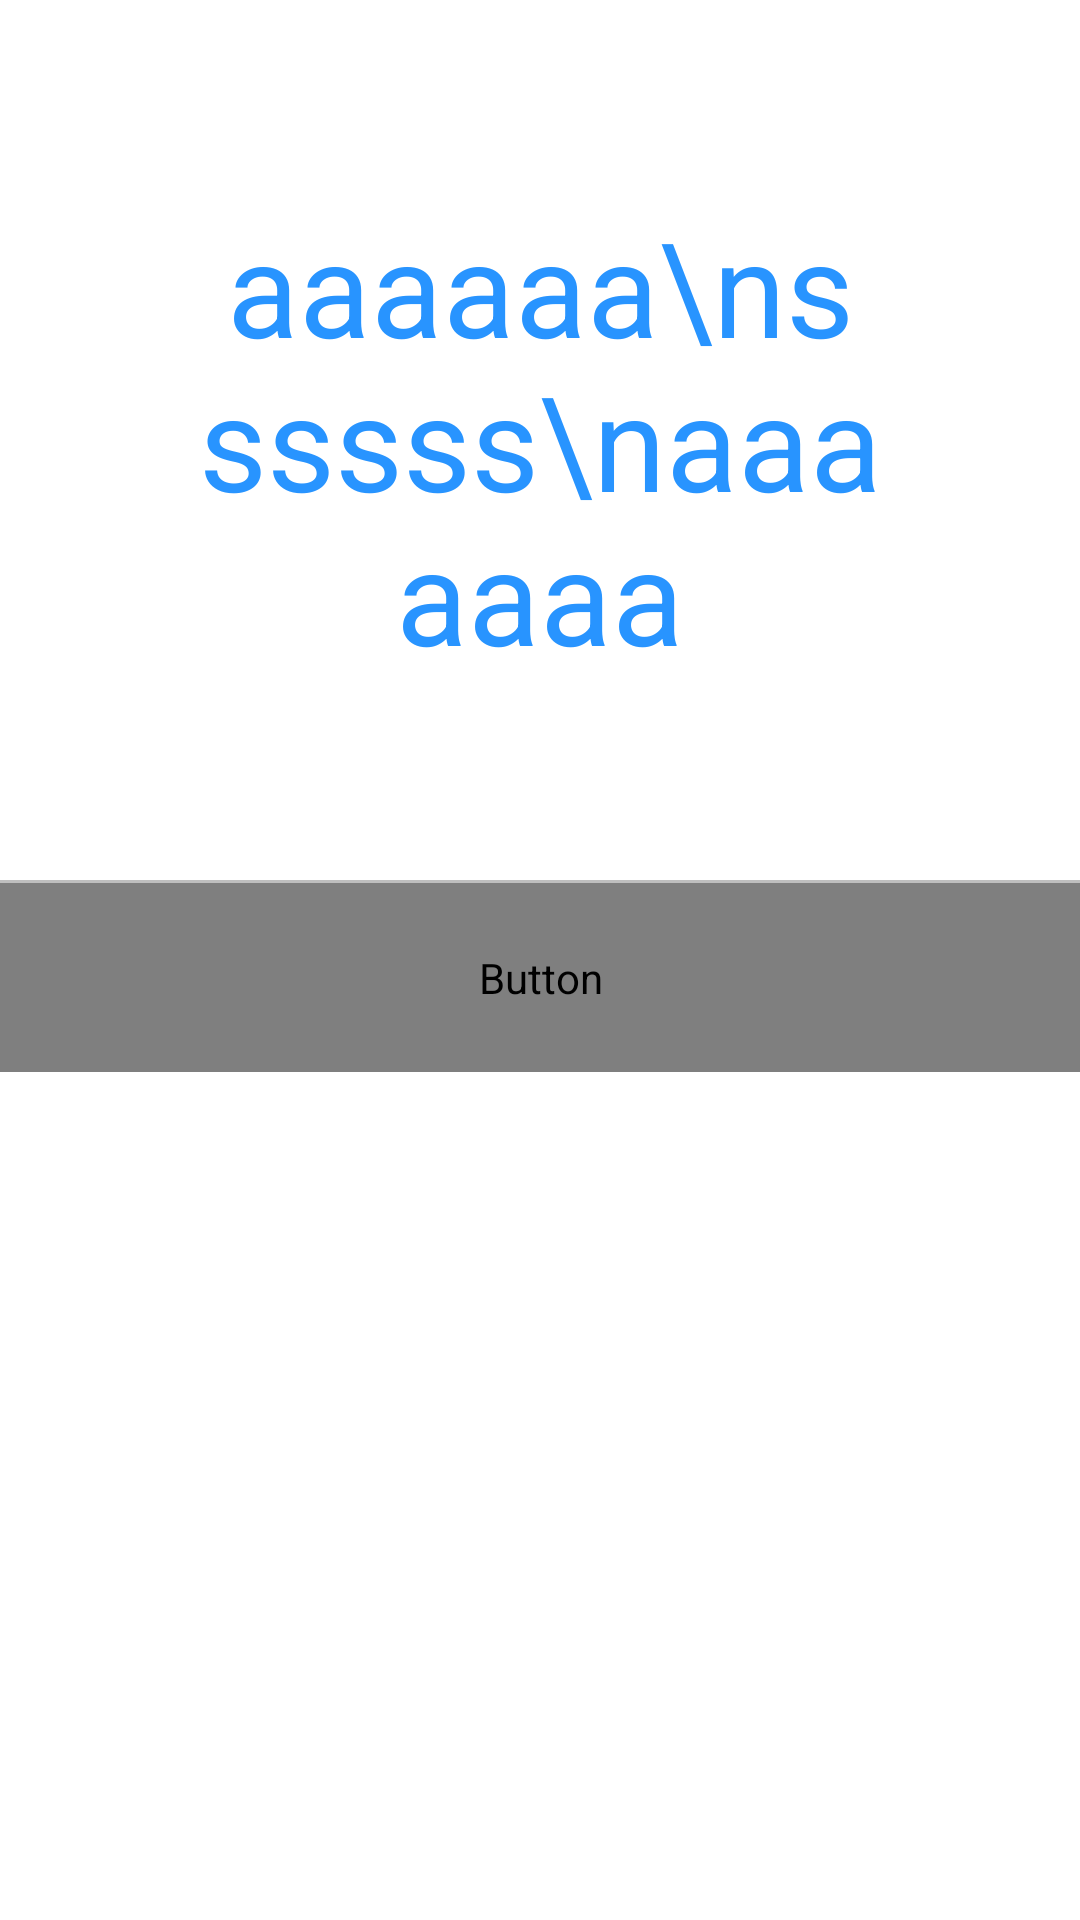

Layout XML and referenced resources for this Android screen:
<!-- AndroidManifest.xml: application theme AppTheme -->
<!-- res/layout/dialog_notile.xml -->
<?xml version="1.0" encoding="utf-8"?>
<LinearLayout xmlns:android="http://schemas.android.com/apk/res/android"
              android:layout_width="match_parent"
              android:layout_height="match_parent"
              android:orientation="vertical">

    <LinearLayout
        android:layout_width="match_parent"
        android:layout_height="wrap_content"
        android:background="@drawable/popwindow_top">

        <TextView
            android:text="aaaaaa\nssssss\naaaaaaa"
            android:id="@+id/notile_tv"
            android:layout_width="match_parent"
            android:layout_height="wrap_content"
            android:layout_margin="66dp"
            android:gravity="center_horizontal"
            android:textColor="@color/blueSky"
            android:textSize="@dimen/lcdtvContent"/>
    </LinearLayout>

    <ImageView style="@style/iv"/>

    <Button
        android:padding="@dimen/lcdDiapadding"
        android:id="@+id/notile_bt"
        android:layout_width="match_parent"
        android:layout_height="wrap_content"
        android:background="@drawable/popwindow_bottom"
        android:text="@android:string/ok"
        android:textColor="@drawable/textcolor"
        android:textSize="@dimen/lcdDiatt"/>

</LinearLayout>
<!-- resources referenced by this layout -->
<resources>
  <color name="blueSky">#2894ff</color>
  <dimen name="lcdDiapadding">22dp</dimen>
  <dimen name="lcdDiatt">66sp</dimen>
  <dimen name="lcdtvContent">44sp</dimen>
  <!-- drawable popwindow_top (drawable) -->
  <?xml version="1.0" encoding="utf-8"?>
  <selector xmlns:android="http://schemas.android.com/apk/res/android">
  
      <item android:state_pressed="true"><shape>
              <corners android:topLeftRadius="8dp" android:topRightRadius="8dp" />
  
              <solid android:color="@color/blueSky" />
          </shape></item>
      <item android:state_focused="true"><shape>
              <corners android:topLeftRadius="8dp" android:topRightRadius="8dp" />
  
              <solid android:color="@color/blueSky" />
          </shape></item>
      <item><shape>
              <corners android:topLeftRadius="8dp" android:topRightRadius="8dp" />
  
              <solid android:color="@color/white" />
          </shape></item>
  
  </selector>
  <style name="iv">
          <item name="android:layout_width">match_parent</item>
          <item name="android:layout_height">1dp</item>
          <item name="android:background">@color/gray_shallow</item>
      </style>
  <style name="AppTheme" parent="AppBaseTheme">
          <item name="android:windowBackground">@color/white</item>
          <item name="android:windowNoTitle">true</item>
      </style>
  <color name="white">#ffffff</color>
  <color name="gray_shallow">#bfbfbf</color>
  <style name="AppBaseTheme" parent="android:Theme.Light" />
</resources>
